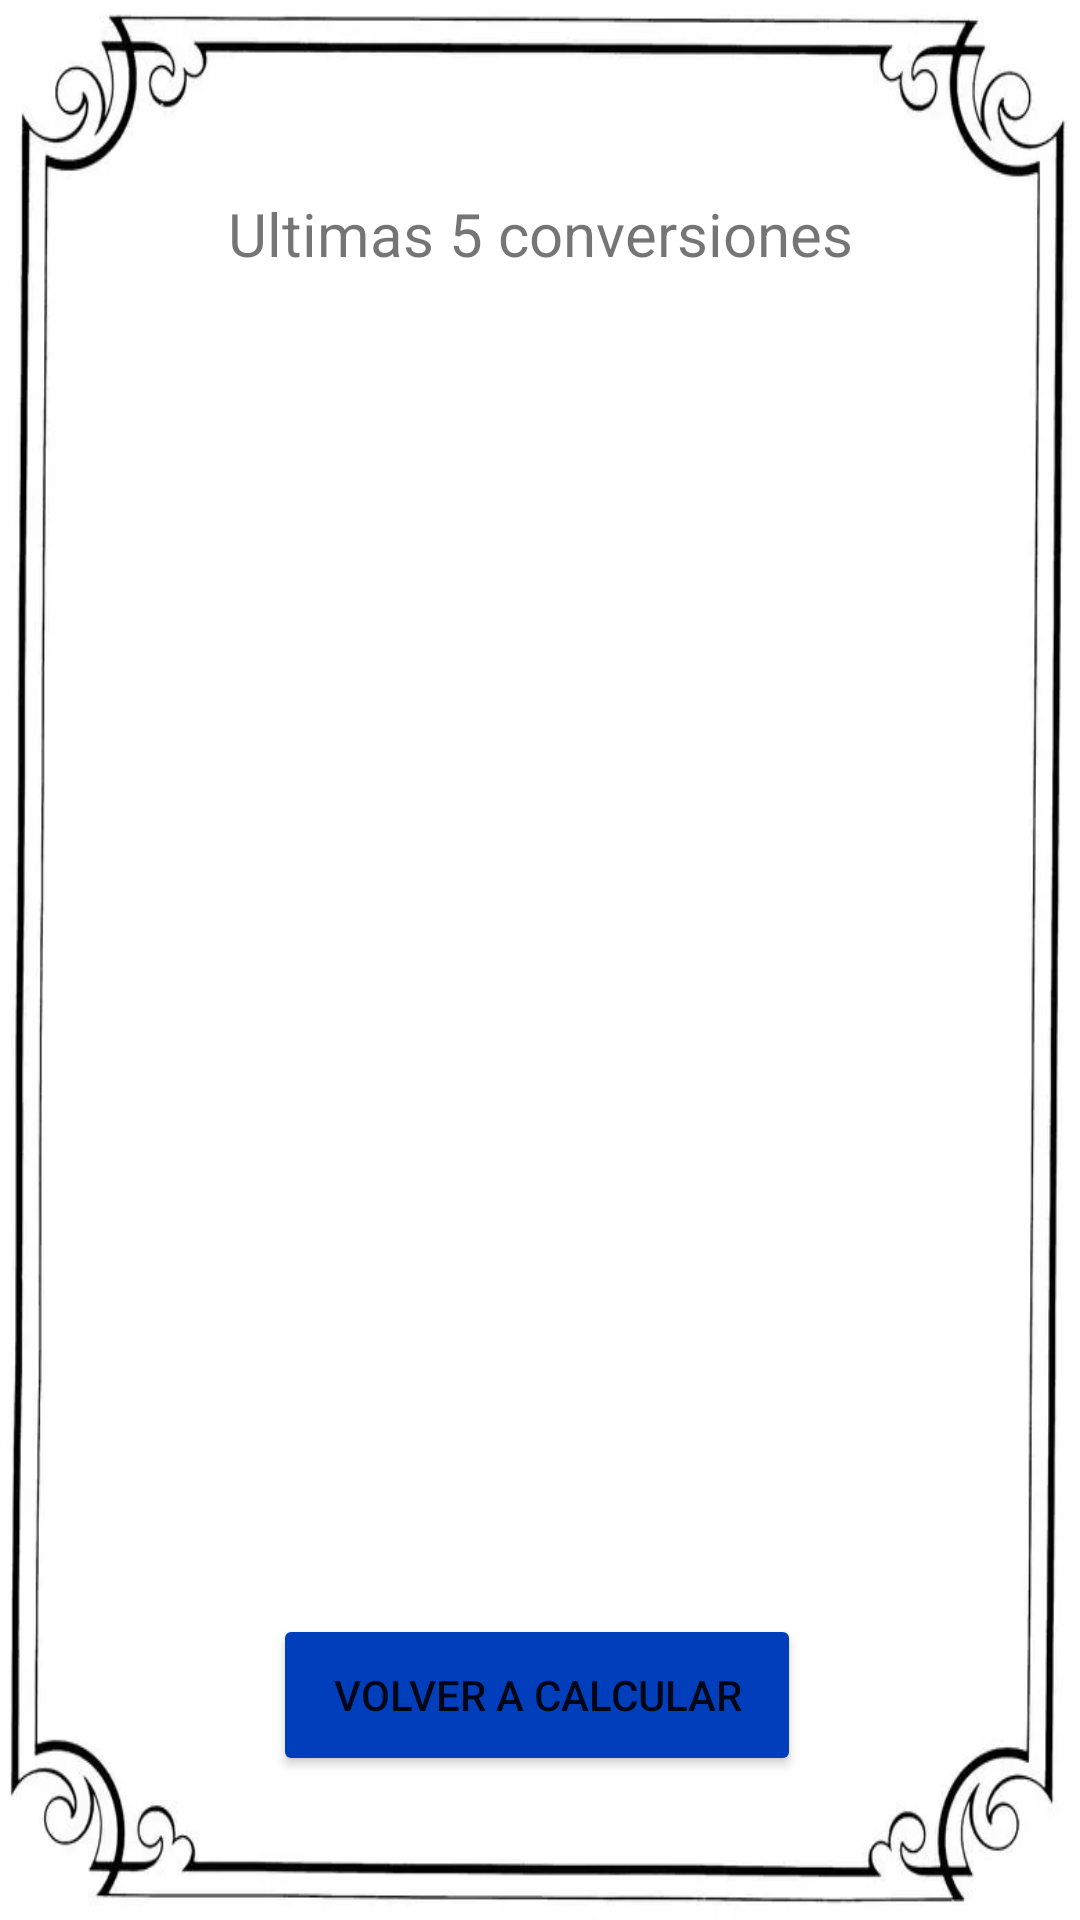

Layout XML and referenced resources for this Android screen:
<!-- AndroidManifest.xml: application theme Theme.ConvertidorUnidades -->
<!-- res/layout/activity_result.xml -->
<?xml version="1.0" encoding="utf-8"?>
<androidx.constraintlayout.widget.ConstraintLayout xmlns:android="http://schemas.android.com/apk/res/android"
    xmlns:app="http://schemas.android.com/apk/res-auto"
    xmlns:tools="http://schemas.android.com/tools"
    android:layout_width="match_parent"
    android:layout_height="match_parent"
    tools:context="Activities.Result">

    <TextView
        android:id="@+id/title_text_view"
        android:layout_width="wrap_content"
        android:layout_height="wrap_content"
        android:layout_marginStart="184dp"
        android:layout_marginTop="156dp"
        android:text="@string/last_conversions_title"
        android:textSize="24sp"
        android:textStyle="bold"
        app:layout_constraintStart_toStartOf="@+id/view"
        app:layout_constraintTop_toTopOf="@+id/view" />

    <View
        android:id="@+id/view"
        android:layout_width="0dp"
        android:layout_height="1dp"
        android:background="@color/black"
        app:layout_constraintBottom_toTopOf="parent"
        app:layout_constraintEnd_toEndOf="parent"
        app:layout_constraintHorizontal_bias="1.0"
        app:layout_constraintStart_toStartOf="parent"
        app:layout_constraintTop_toTopOf="parent"
        app:layout_constraintVertical_bias="0.0" />

    <TextView
        android:id="@+id/conversion_text_view"
        android:layout_width="wrap_content"
        android:layout_height="wrap_content"
        android:background="@drawable/img"
        android:gravity="center"
        android:padding="16dp"
        android:textColor="@color/black"
        android:textSize="20sp"
        android:textStyle="bold"
        app:layout_constraintBottom_toBottomOf="parent"
        app:layout_constraintEnd_toEndOf="parent"
        app:layout_constraintHorizontal_bias="0.0"
        app:layout_constraintStart_toStartOf="parent"
        app:layout_constraintTop_toTopOf="parent"
        app:layout_constraintVertical_bias="1.0" />

    <TextView
        android:id="@+id/textView"
        android:layout_width="wrap_content"
        android:layout_height="wrap_content"
        android:text="Ultimas 5 conversiones"
        android:textSize="20sp"
        app:layout_constraintBottom_toTopOf="@+id/title_text_view"
        app:layout_constraintEnd_toEndOf="parent"
        app:layout_constraintStart_toStartOf="parent"
        app:layout_constraintTop_toTopOf="@+id/conversion_text_view" />

    <Button
        android:id="@+id/tryAgain"
        android:layout_width="176dp"
        android:layout_height="54dp"
        android:layout_marginStart="149dp"
        android:layout_marginEnd="148dp"
        android:layout_marginBottom="48dp"
        android:backgroundTint="@color/blue_transformer"
        android:text="Volver a calcular"
        app:layout_constraintBottom_toBottomOf="parent"
        app:layout_constraintEnd_toEndOf="parent"
        app:layout_constraintHorizontal_bias="0.516"
        app:layout_constraintStart_toStartOf="parent" />


</androidx.constraintlayout.widget.ConstraintLayout>
<!-- resources referenced by this layout -->
<resources>
  <color name="black">#FF000000</color>
  <color name="blue_transformer">#003EBB</color>
  <!-- drawable img: png bitmap (drawable, 88252 bytes) -->
  <string name="last_conversions_title" />
  <style name="Theme.ConvertidorUnidades" parent="Theme.MaterialComponents.DayNight.DarkActionBar">
          
          <item name="colorPrimary">@color/purple_500</item>
          <item name="colorPrimaryVariant">@color/purple_700</item>
          <item name="colorOnPrimary">@color/white</item>
          
          <item name="colorSecondary">@color/teal_200</item>
          <item name="colorSecondaryVariant">@color/teal_700</item>
          <item name="colorOnSecondary">@color/black</item>
          
          <item name="android:statusBarColor">?attr/colorPrimaryVariant</item>
          
      </style>
  <color name="purple_500">#FF6200EE</color>
  <color name="purple_700">#FF3700B3</color>
  <color name="white">#FFFFFFFF</color>
  <color name="teal_200">#FF03DAC5</color>
  <color name="teal_700">#FF018786</color>
</resources>
